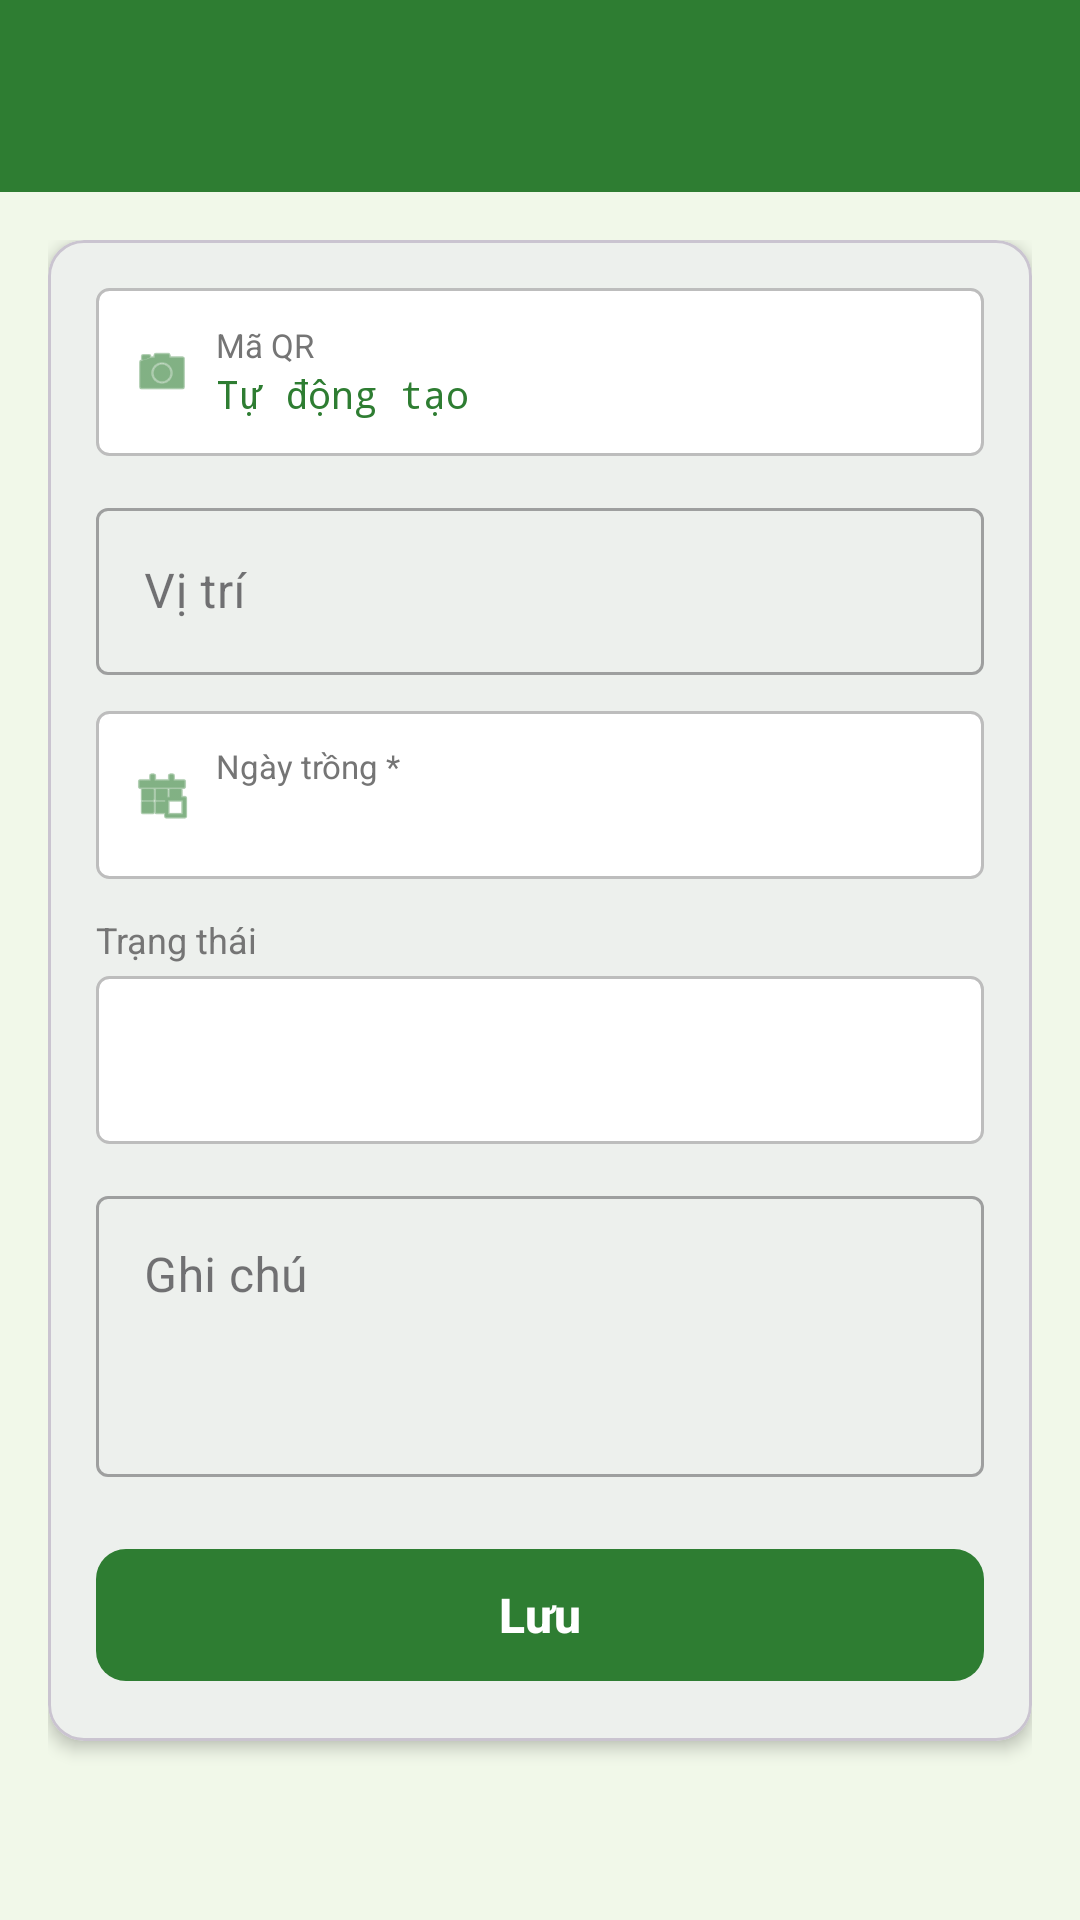

Android layout source for this screen:
<!-- AndroidManifest.xml: application theme Theme.QLCayTrong -->
<!-- res/layout/activity_goc_cay_form.xml -->
<?xml version="1.0" encoding="utf-8"?>
<androidx.coordinatorlayout.widget.CoordinatorLayout
    xmlns:android="http://schemas.android.com/apk/res/android"
    xmlns:app="http://schemas.android.com/apk/res-auto"
    android:layout_width="match_parent"
    android:layout_height="match_parent"
    android:background="@color/colorBackground">

    <com.google.android.material.appbar.AppBarLayout
        android:layout_width="match_parent"
        android:layout_height="wrap_content">
        <androidx.appcompat.widget.Toolbar
            android:id="@+id/toolbar"
            android:layout_width="match_parent"
            android:layout_height="?attr/actionBarSize"
            android:background="@color/colorPrimary"
            android:theme="@style/ThemeOverlay.AppCompat.Dark.ActionBar" />
    </com.google.android.material.appbar.AppBarLayout>

    <ScrollView
        android:layout_width="match_parent"
        android:layout_height="match_parent"
        android:fillViewport="true"
        app:layout_behavior="@string/appbar_scrolling_view_behavior">

        <LinearLayout
            android:layout_width="match_parent"
            android:layout_height="wrap_content"
            android:orientation="vertical"
            android:padding="16dp">

            <com.google.android.material.card.MaterialCardView
                android:layout_width="match_parent"
                android:layout_height="wrap_content"
                app:cardCornerRadius="12dp"
                app:cardElevation="3dp">

                <LinearLayout
                    android:layout_width="match_parent"
                    android:layout_height="wrap_content"
                    android:orientation="vertical"
                    android:padding="16dp">

                    
                    <LinearLayout
                        android:layout_width="match_parent"
                        android:layout_height="56dp"
                        android:orientation="horizontal"
                        android:gravity="center_vertical"
                        android:background="@drawable/bg_spinner_outline"
                        android:paddingHorizontal="12dp"
                        android:layout_marginBottom="12dp">
                        <ImageView
                            android:layout_width="20dp"
                            android:layout_height="20dp"
                            android:src="@android:drawable/ic_menu_camera"
                            android:tint="@color/colorPrimary"
                            android:contentDescription="@null" />
                        <LinearLayout
                            android:layout_width="0dp"
                            android:layout_height="wrap_content"
                            android:layout_weight="1"
                            android:layout_marginStart="8dp"
                            android:orientation="vertical">
                            <TextView
                                android:layout_width="wrap_content"
                                android:layout_height="wrap_content"
                                android:text="@string/ma_qr"
                                android:textSize="11sp"
                                android:textColor="@color/textSecondary" />
                            <TextView
                                android:id="@+id/tvMaQRDisplay"
                                android:layout_width="wrap_content"
                                android:layout_height="wrap_content"
                                android:text="Tự động tạo"
                                android:textSize="13sp"
                                android:fontFamily="monospace"
                                android:textColor="@color/colorPrimary" />
                        </LinearLayout>
                    </LinearLayout>

                    
                    <com.google.android.material.textfield.TextInputLayout
                        android:id="@+id/tilViTri"
                        style="@style/Widget.MaterialComponents.TextInputLayout.OutlinedBox"
                        android:layout_width="match_parent"
                        android:layout_height="wrap_content"
                        android:hint="@string/vi_tri"
                        android:layout_marginBottom="12dp">
                        <com.google.android.material.textfield.TextInputEditText
                            android:id="@+id/etViTri"
                            android:layout_width="match_parent"
                            android:layout_height="wrap_content"
                            android:inputType="textCapSentences"
                            android:imeOptions="actionNext" />
                    </com.google.android.material.textfield.TextInputLayout>

                    
                    <LinearLayout
                        android:id="@+id/layoutNgayTrong"
                        android:layout_width="match_parent"
                        android:layout_height="56dp"
                        android:orientation="horizontal"
                        android:gravity="center_vertical"
                        android:background="@drawable/bg_spinner_outline"
                        android:paddingHorizontal="12dp"
                        android:layout_marginBottom="12dp"
                        android:clickable="true"
                        android:focusable="true">
                        <ImageView
                            android:layout_width="20dp"
                            android:layout_height="20dp"
                            android:src="@android:drawable/ic_menu_today"
                            android:tint="@color/colorPrimary"
                            android:contentDescription="@null" />
                        <LinearLayout
                            android:layout_width="0dp"
                            android:layout_height="wrap_content"
                            android:layout_weight="1"
                            android:layout_marginStart="8dp"
                            android:orientation="vertical">
                            <TextView
                                android:layout_width="wrap_content"
                                android:layout_height="wrap_content"
                                android:text="@string/ngay_trong"
                                android:textSize="11sp"
                                android:textColor="@color/textSecondary" />
                            <TextView
                                android:id="@+id/tvNgayTrong"
                                android:layout_width="wrap_content"
                                android:layout_height="wrap_content"
                                android:textSize="14sp"
                                android:textColor="@color/textPrimary" />
                        </LinearLayout>
                    </LinearLayout>

                    
                    <LinearLayout
                        android:layout_width="match_parent"
                        android:layout_height="wrap_content"
                        android:orientation="vertical"
                        android:layout_marginBottom="12dp">
                        <TextView
                            android:layout_width="wrap_content"
                            android:layout_height="wrap_content"
                            android:text="@string/trang_thai"
                            android:textSize="12sp"
                            android:textColor="@color/textSecondary"
                            android:layout_marginBottom="4dp" />
                        <Spinner
                            android:id="@+id/spinnerTrangThai"
                            android:layout_width="match_parent"
                            android:layout_height="56dp"
                            android:background="@drawable/bg_spinner_outline"
                            android:padding="12dp" />
                    </LinearLayout>

                    
                    <com.google.android.material.textfield.TextInputLayout
                        android:id="@+id/tilGhiChu"
                        style="@style/Widget.MaterialComponents.TextInputLayout.OutlinedBox"
                        android:layout_width="match_parent"
                        android:layout_height="wrap_content"
                        android:hint="@string/ghi_chu"
                        android:layout_marginBottom="20dp">
                        <com.google.android.material.textfield.TextInputEditText
                            android:id="@+id/etGhiChu"
                            android:layout_width="match_parent"
                            android:layout_height="wrap_content"
                            android:inputType="textMultiLine"
                            android:minLines="3"
                            android:gravity="top"
                            android:imeOptions="actionDone" />
                    </com.google.android.material.textfield.TextInputLayout>

                    <ProgressBar
                        android:id="@+id/progressBar"
                        android:layout_width="wrap_content"
                        android:layout_height="wrap_content"
                        android:layout_gravity="center"
                        android:visibility="gone"
                        android:layout_marginBottom="8dp" />

                    <com.google.android.material.button.MaterialButton
                        android:id="@+id/btnSave"
                        android:layout_width="match_parent"
                        android:layout_height="52dp"
                        android:text="@string/luu"
                        android:textSize="16sp"
                        android:textStyle="bold"
                        app:cornerRadius="10dp" />

                </LinearLayout>
            </com.google.android.material.card.MaterialCardView>
        </LinearLayout>
    </ScrollView>
</androidx.coordinatorlayout.widget.CoordinatorLayout>
<!-- resources referenced by this layout -->
<resources>
  <color name="colorBackground">#F1F8E9</color>
  <color name="colorPrimary">#2E7D32</color>
  <color name="textPrimary">#212121</color>
  <color name="textSecondary">#757575</color>
  <!-- drawable bg_spinner_outline (drawable) -->
  <?xml version="1.0" encoding="utf-8"?>
  <shape xmlns:android="http://schemas.android.com/apk/res/android"
      android:shape="rectangle">
      <corners android:radius="4dp" />
      <stroke android:color="#BDBDBD" android:width="1dp" />
      <solid android:color="#FFFFFF" />
  </shape>
  <string name="ghi_chu">Ghi chú</string>
  <string name="luu">Lưu</string>
  <string name="ma_qr">Mã QR</string>
  <string name="ngay_trong">Ngày trồng *</string>
  <string name="trang_thai">Trạng thái</string>
  <string name="vi_tri">Vị trí</string>
  <style name="Theme.QLCayTrong" parent="Base.Theme.QLCayTrong" />
  <color name="colorOnPrimary">#FFFFFF</color>
  <color name="colorPrimaryContainer">#C8E6C9</color>
  <color name="colorOnPrimaryContainer">#002106</color>
  <color name="colorSecondary">#F57F17</color>
  <color name="colorSecondaryContainer">#FFF9C4</color>
  <color name="colorError">#D32F2F</color>
  <color name="colorErrorContainer">#FFCDD2</color>
  <color name="colorSurface">#FFFBFE</color>
  <color name="colorOutline">#79747E</color>
  <style name="TextAppearance.QLCayTrong.BodyLarge" parent="TextAppearance.Material3.BodyLarge">
          <item name="android:textSize">@dimen/text_body1</item>
          <item name="android:textColor">@color/textPrimary</item>
      </style>
  <style name="TextAppearance.QLCayTrong.BodyMedium" parent="TextAppearance.Material3.BodyMedium">
          <item name="android:textSize">@dimen/text_body2</item>
          <item name="android:textColor">@color/textSecondary</item>
      </style>
  <style name="TextAppearance.QLCayTrong.TitleMedium" parent="TextAppearance.Material3.TitleMedium">
          <item name="android:textSize">@dimen/text_subtitle</item>
          <item name="android:textStyle">bold</item>
          <item name="android:textColor">@color/textPrimary</item>
      </style>
  <color name="colorPrimaryDark">#1B5E20</color>
  <!-- drawable ic_splash_leaf (drawable) -->
  <vector xmlns:android="http://schemas.android.com/apk/res/android"
      android:width="108dp"
      android:height="108dp"
      android:viewportWidth="108"
      android:viewportHeight="108">
  
      <path
          android:fillColor="#FFFFFF"
          android:pathData="M54,12C34,20 22,38 24,58C26,80 43,94 54,98C65,94 82,80 84,58C86,38 74,20 54,12Z" />
  
      <path
          android:fillColor="#2E7D32"
          android:pathData="M54,20C39,28 31,43 33,58C35,72 45,83 54,88C63,83 73,72 75,58C77,43 69,28 54,20Z" />
  
      <path
          android:strokeColor="#FFFFFF"
          android:strokeWidth="4"
          android:strokeLineCap="round"
          android:fillColor="@android:color/transparent"
          android:pathData="M54,84L54,34" />
  
      <path
          android:strokeColor="#FFFFFF"
          android:strokeWidth="4"
          android:strokeLineCap="round"
          android:fillColor="@android:color/transparent"
          android:pathData="M54,56C46,50 41,45 38,38" />
  
      <path
          android:strokeColor="#FFFFFF"
          android:strokeWidth="4"
          android:strokeLineCap="round"
          android:fillColor="@android:color/transparent"
          android:pathData="M54,64C62,57 67,51 70,43" />
  </vector>
  <dimen name="text_body1">14sp</dimen>
  <dimen name="text_body2">12sp</dimen>
  <dimen name="text_subtitle">16sp</dimen>
</resources>
